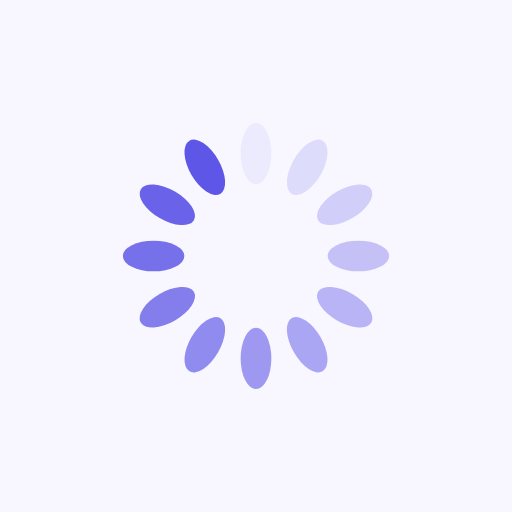
t = 0.00 s
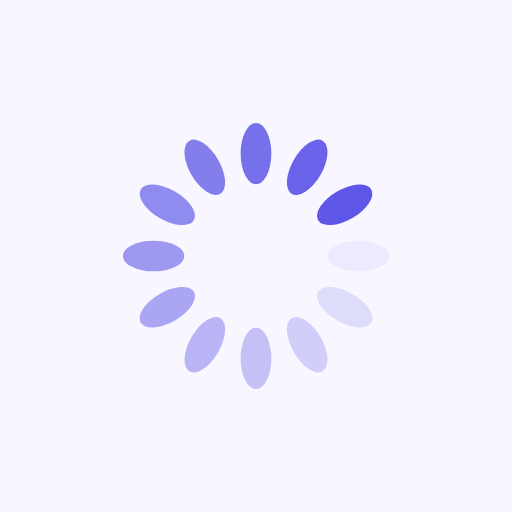
t = 0.25 s
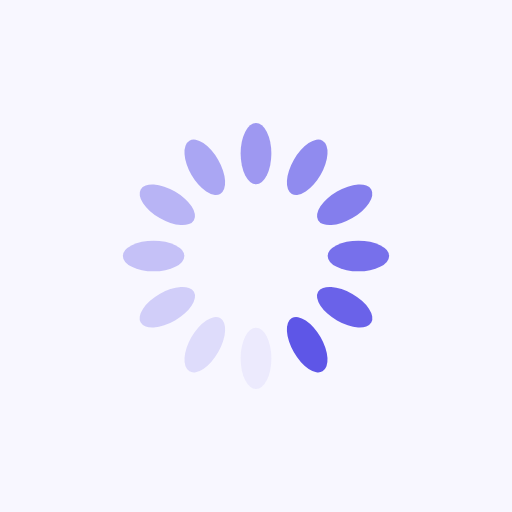
t = 0.50 s
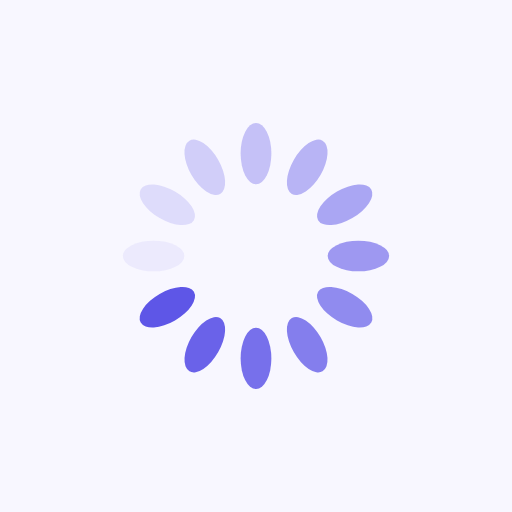
t = 0.75 s

The animated SVG that drew these frames (rendered in a browser with its animation timeline set to each time). Animation: 12 SMIL elements (animate=12); one cycle of 1.00 s, repeats indefinitely.

<svg xmlns="http://www.w3.org/2000/svg" xmlns:xlink="http://www.w3.org/1999/xlink" style="margin: auto; background: #F8F7FF; display: block; shape-rendering: auto;" width="200px" height="200px" viewBox="0 0 100 100" preserveAspectRatio="xMidYMid">
<g transform="rotate(0 50 50)">
  <rect x="47" y="24" rx="3" ry="6" width="6" height="12" fill="#5e56e7">
    <animate attributeName="opacity" values="1;0" keyTimes="0;1" dur="1s" begin="-0.9166666666666666s" repeatCount="indefinite"></animate>
  </rect>
</g>
<g transform="rotate(30 50 50)">
  <rect x="47" y="24" rx="3" ry="6" width="6" height="12" fill="#5e56e7">
    <animate attributeName="opacity" values="1;0" keyTimes="0;1" dur="1s" begin="-0.8333333333333334s" repeatCount="indefinite"></animate>
  </rect>
</g>
<g transform="rotate(60 50 50)">
  <rect x="47" y="24" rx="3" ry="6" width="6" height="12" fill="#5e56e7">
    <animate attributeName="opacity" values="1;0" keyTimes="0;1" dur="1s" begin="-0.75s" repeatCount="indefinite"></animate>
  </rect>
</g>
<g transform="rotate(90 50 50)">
  <rect x="47" y="24" rx="3" ry="6" width="6" height="12" fill="#5e56e7">
    <animate attributeName="opacity" values="1;0" keyTimes="0;1" dur="1s" begin="-0.6666666666666666s" repeatCount="indefinite"></animate>
  </rect>
</g><g transform="rotate(120 50 50)">
  <rect x="47" y="24" rx="3" ry="6" width="6" height="12" fill="#5e56e7">
    <animate attributeName="opacity" values="1;0" keyTimes="0;1" dur="1s" begin="-0.5833333333333334s" repeatCount="indefinite"></animate>
  </rect>
</g>
<g transform="rotate(150 50 50)">
  <rect x="47" y="24" rx="3" ry="6" width="6" height="12" fill="#5e56e7">
    <animate attributeName="opacity" values="1;0" keyTimes="0;1" dur="1s" begin="-0.5s" repeatCount="indefinite"></animate>
  </rect>
</g>
<g transform="rotate(180 50 50)">
  <rect x="47" y="24" rx="3" ry="6" width="6" height="12" fill="#5e56e7">
    <animate attributeName="opacity" values="1;0" keyTimes="0;1" dur="1s" begin="-0.4166666666666667s" repeatCount="indefinite"></animate>
  </rect>
</g>
<g transform="rotate(210 50 50)">
  <rect x="47" y="24" rx="3" ry="6" width="6" height="12" fill="#5e56e7">
    <animate attributeName="opacity" values="1;0" keyTimes="0;1" dur="1s" begin="-0.3333333333333333s" repeatCount="indefinite"></animate>
  </rect>
</g>
<g transform="rotate(240 50 50)">
  <rect x="47" y="24" rx="3" ry="6" width="6" height="12" fill="#5e56e7">
    <animate attributeName="opacity" values="1;0" keyTimes="0;1" dur="1s" begin="-0.25s" repeatCount="indefinite"></animate>
  </rect>
</g>
<g transform="rotate(270 50 50)">
  <rect x="47" y="24" rx="3" ry="6" width="6" height="12" fill="#5e56e7">
    <animate attributeName="opacity" values="1;0" keyTimes="0;1" dur="1s" begin="-0.16666666666666666s" repeatCount="indefinite"></animate>
  </rect>
</g>
<g transform="rotate(300 50 50)">
  <rect x="47" y="24" rx="3" ry="6" width="6" height="12" fill="#5e56e7">
    <animate attributeName="opacity" values="1;0" keyTimes="0;1" dur="1s" begin="-0.08333333333333333s" repeatCount="indefinite"></animate>
  </rect>
</g>
<g transform="rotate(330 50 50)">
  <rect x="47" y="24" rx="3" ry="6" width="6" height="12" fill="#5e56e7">
    <animate attributeName="opacity" values="1;0" keyTimes="0;1" dur="1s" begin="0s" repeatCount="indefinite"></animate>
  </rect>
</g>
</svg>
